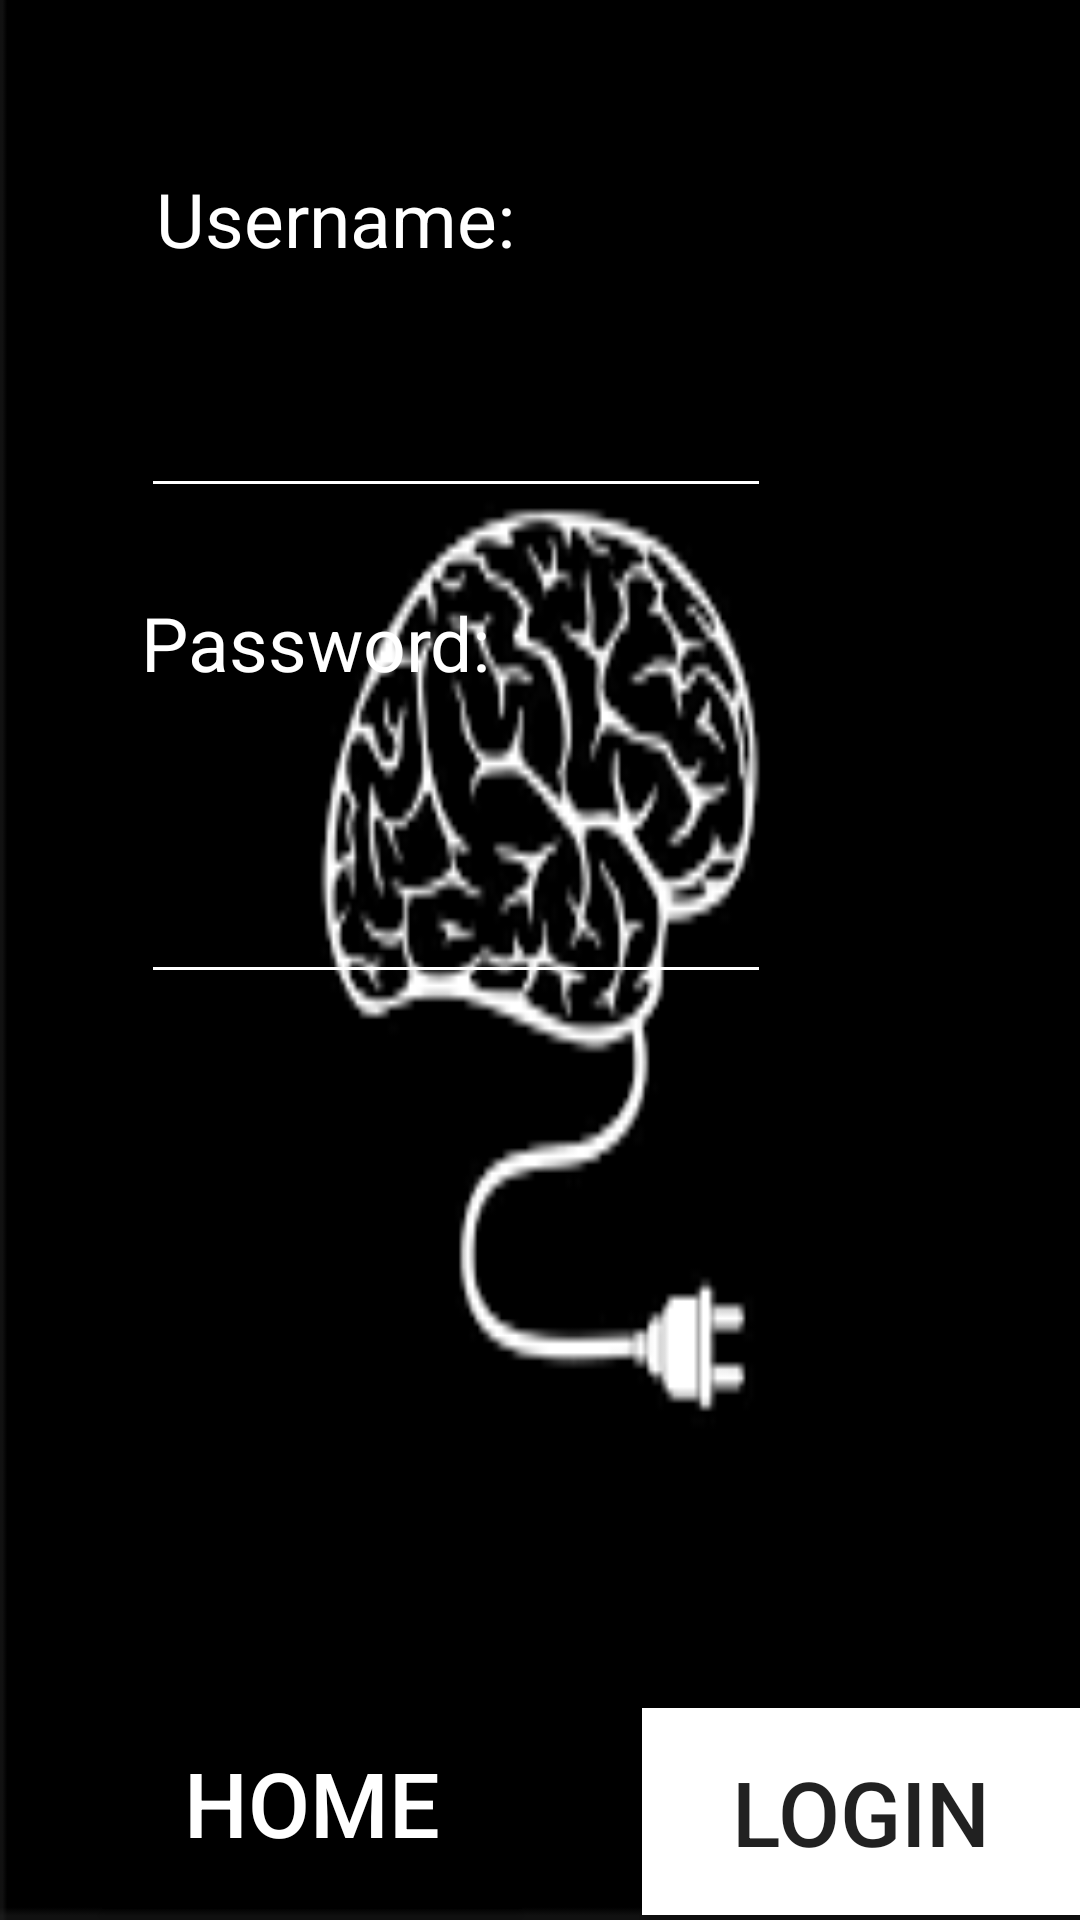

Reconstruct the res/layout file that produces this screen, plus the resources it refers to.
<!-- AndroidManifest.xml: application theme Theme.PROJ -->
<!-- res/layout/activity_login.xml -->
<?xml version="1.0" encoding="utf-8"?>
<androidx.constraintlayout.widget.ConstraintLayout xmlns:android="http://schemas.android.com/apk/res/android"
    xmlns:app="http://schemas.android.com/apk/res-auto"
    xmlns:tools="http://schemas.android.com/tools"
    android:layout_width="match_parent"
    android:layout_height="match_parent"
    tools:context=".Login">
    <RelativeLayout
        android:layout_width="match_parent"
        android:layout_height="match_parent"
        android:background="@drawable/bg"
        tools:context=".MainActivity"
        tools:layout_editor_absoluteX="16dp"
        tools:layout_editor_absoluteY="-58dp">

    <TextView
        android:id="@+id/usertv"
        android:layout_width="198dp"
        android:layout_height="64dp"
        android:layout_alignParentStart="true"
        android:layout_alignParentTop="true"
        android:layout_marginStart="52dp"
        android:layout_marginTop="56dp"
        android:text="Username:"
        android:textSize="25sp"
        android:textColor="@color/white" />

    <EditText
        android:textColor="@color/white"
        android:id="@+id/usert"
        android:layout_width="wrap_content"
        android:layout_height="wrap_content"
        android:layout_below="@+id/usertv"
        android:layout_alignParentStart="true"
        android:layout_marginStart="47dp"
        android:layout_marginTop="8dp"
        android:backgroundTint="@color/white"
        android:ems="10"
        android:inputType="text"
        />

    <TextView

        android:id="@+id/pstv"
        android:layout_width="209dp"
        android:layout_height="45dp"
        android:layout_below="@+id/usert"
        android:layout_alignParentStart="true"
        android:layout_marginStart="47dp"
        android:layout_marginTop="28dp"
        android:text="Password:"
        android:textSize="25sp"
        android:textColor="@color/white" />

    <EditText
        android:textColor="@color/white"
        android:id="@+id/pset"
        android:layout_width="wrap_content"
        android:layout_height="61dp"
        android:layout_below="@+id/pstv"
        android:layout_alignParentStart="true"
        android:backgroundTint="@color/white"
        android:layout_marginStart="47dp"
        android:layout_marginTop="28dp"
        android:ems="10"
        android:inputType="textPassword" />

        <Button
            android:id="@+id/hbtn"
            android:layout_width="140dp"
            android:layout_height="71dp"
            android:layout_below="@+id/pset"
            android:layout_alignParentStart="true"
            android:layout_marginStart="34dp"
            android:layout_marginTop="234dp"
            android:background="@color/black"
            android:text="Home"
            android:textColor="@color/white"
            android:textSize="30sp" />

        <Button
            android:id="@+id/Pbtn"
            android:layout_width="186dp"
            android:layout_height="69dp"
            android:layout_below="@+id/pset"
            android:layout_marginStart="40dp"
            android:layout_marginTop="238dp"
            android:layout_toEndOf="@+id/hbtn"
            android:background="@color/white"
            android:text="Login"
            android:textSize="30sp" />
    </RelativeLayout>

</androidx.constraintlayout.widget.ConstraintLayout>
<!-- resources referenced by this layout -->
<resources>
  <!-- drawable bg: png bitmap (drawable, 3666 bytes) -->
  <style name="Theme.PROJ" parent="Base.Theme.PROJ" />
  <style name="Base.Theme.PROJ" parent="Theme.AppCompat.Light.NoActionBar">
          
          
      </style>
  <!-- not gathered from this repository: default colours our renderer supplied (Android Studio template values) -->
  <color name="black">#FF000000</color>
  <color name="white">#FFFFFFFF</color>
</resources>
